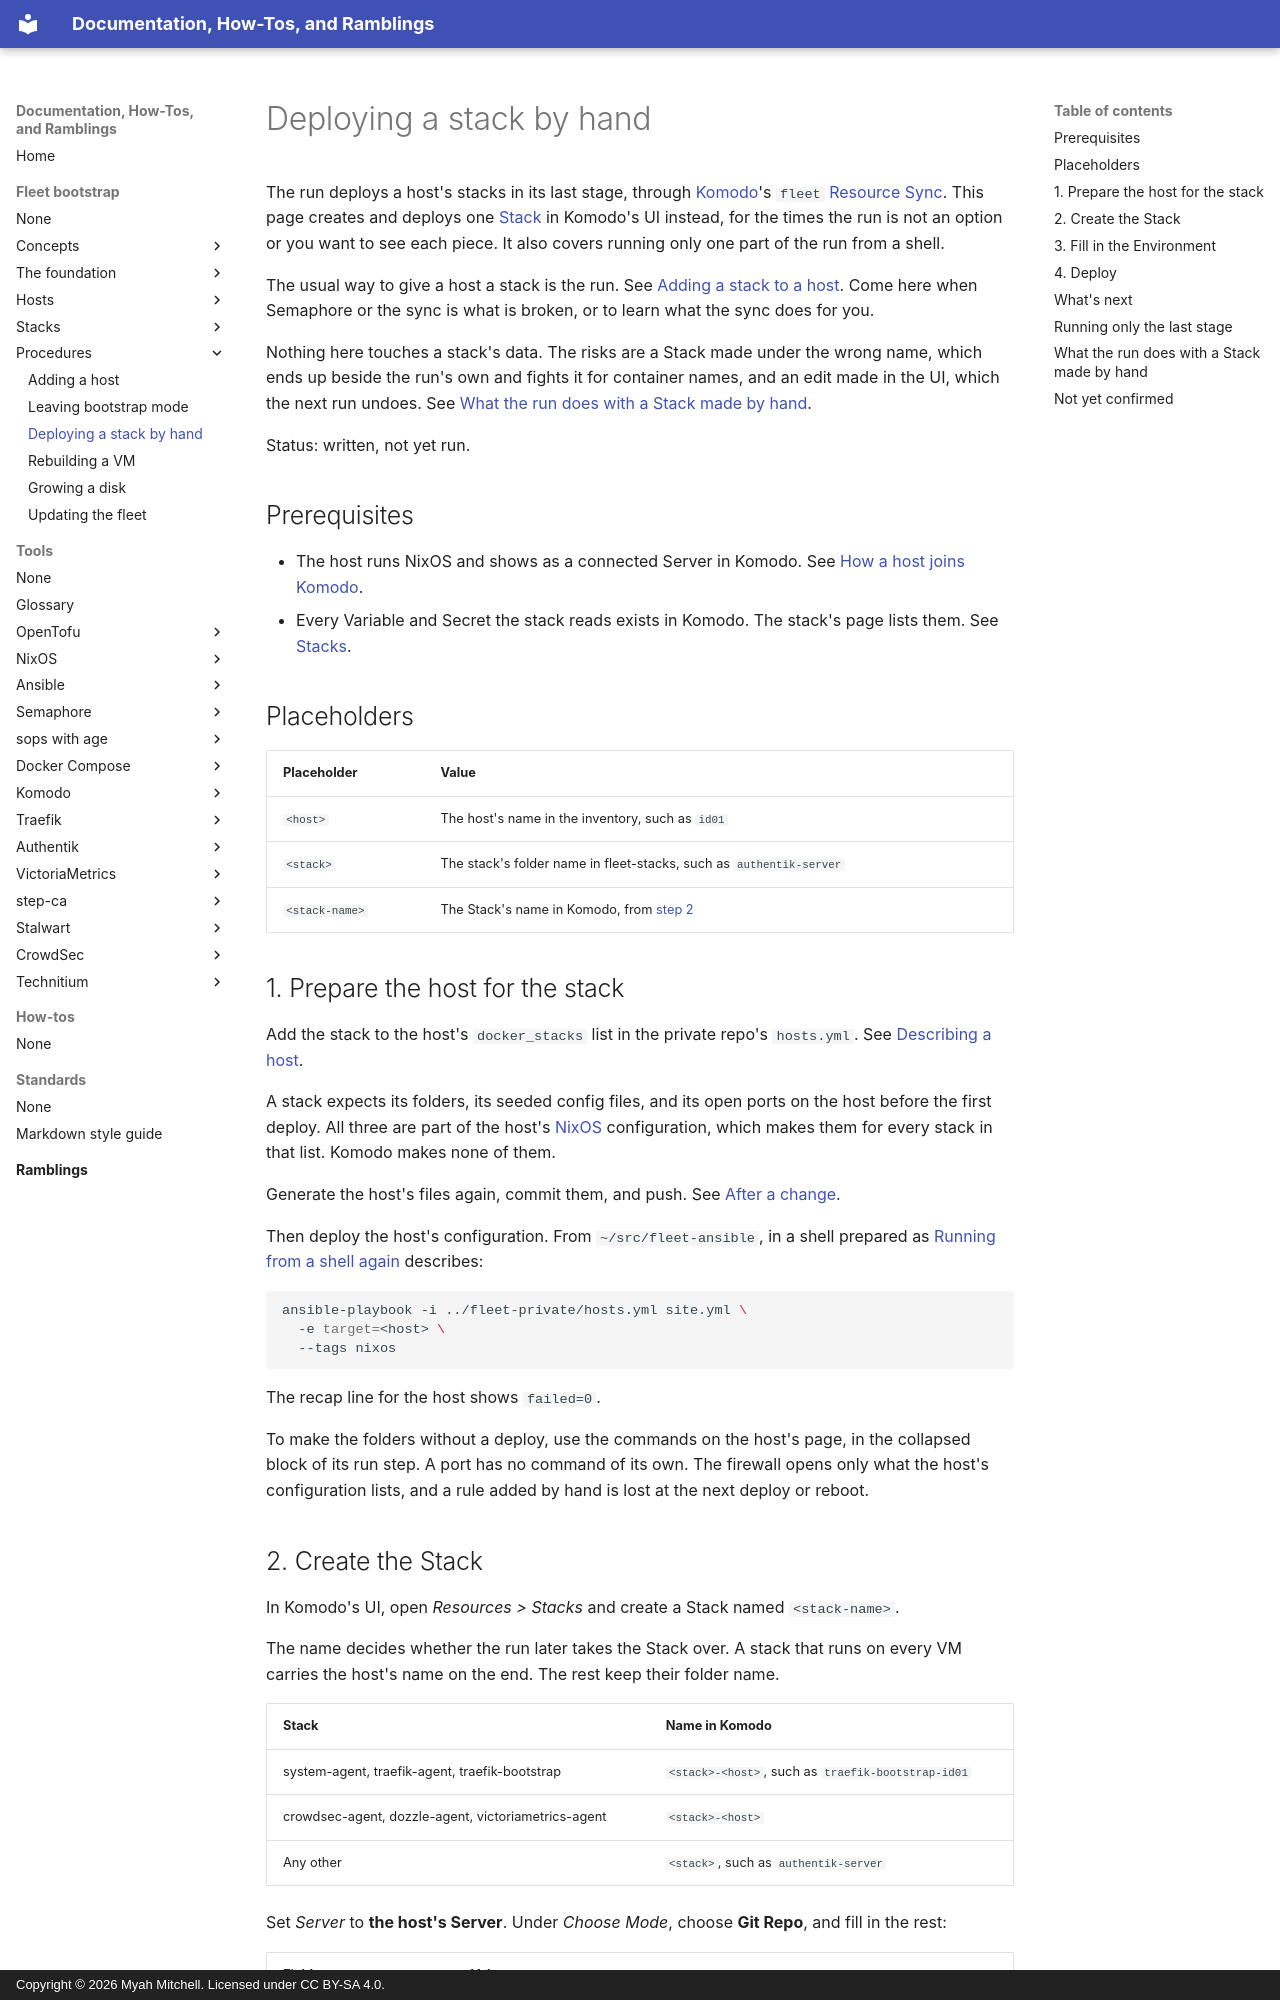

repository: myah-mitchell/docs · page: fleet-bootstrap/procedures/deploy-a-stack-by-hand/index.html · generator: mkdocs · copyright: Copyright © 2026 Myah Mitchell. Licensed under CC BY-SA 4.0.

# Deploying a stack by hand

The run deploys a host's stacks in its last stage, through [Komodo](../../tools/komodo/index.md)'s `fleet` [Resource Sync](../../tools/glossary.md#resource-sync). This page creates and deploys one [Stack](../../tools/glossary.md#stack) in Komodo's UI instead, for the times the run is not an option or you want to see each piece. It also covers running only one part of the run from a shell.

The usual way to give a host a stack is the run. See [Adding a stack to a host](../../tools/komodo/add-a-stack-to-a-host.md). Come here when Semaphore or the sync is what is broken, or to learn what the sync does for you.

Nothing here touches a stack's data. The risks are a Stack made under the wrong name, which ends up beside the run's own and fights it for container names, and an edit made in the UI, which the next run undoes. See [What the run does with a Stack made by hand](#takeover).

Status: written, not yet run.

## Prerequisites

- The host runs NixOS and shows as a connected Server in Komodo. See [How a host joins Komodo](../concepts/how-a-host-is-built.md#onboarding).
- Every Variable and Secret the stack reads exists in Komodo. The stack's page lists them. See [Stacks](../stacks/index.md).

## Placeholders

| Placeholder | Value |
| --- | --- |
| `<host>` | The host's name in the inventory, such as `id01` |
| `<stack>` | The stack's folder name in fleet-stacks, such as `authentik-server` |
| `<stack-name>` | The Stack's name in Komodo, from [step 2](#create) |

## 1. Prepare the host for the stack {#prepare}

Add the stack to the host's `docker_stacks` list in the private repo's `hosts.yml`. See [Describing a host](../concepts/fleet-private.md#describe).

A stack expects its folders, its seeded config files, and its open ports on the host before the first deploy. All three are part of the host's [NixOS](../../tools/nixos/index.md) configuration, which makes them for every stack in that list. Komodo makes none of them.

Generate the host's files again, commit them, and push. See [After a change](../concepts/fleet-private.md#after-a-change).

Then deploy the host's configuration. From `~/src/fleet-ansible`, in a shell prepared as [Running from a shell again](../foundation/handover.md#shell-runs) describes:

```bash
ansible-playbook -i ../fleet-private/hosts.yml site.yml \
  -e target=<host> \
  --tags nixos
```

The recap line for the host shows `failed=0`.

To make the folders without a deploy, use the commands on the host's page, in the collapsed block of its run step. A port has no command of its own. The firewall opens only what the host's configuration lists, and a rule added by hand is lost at the next deploy or reboot.
